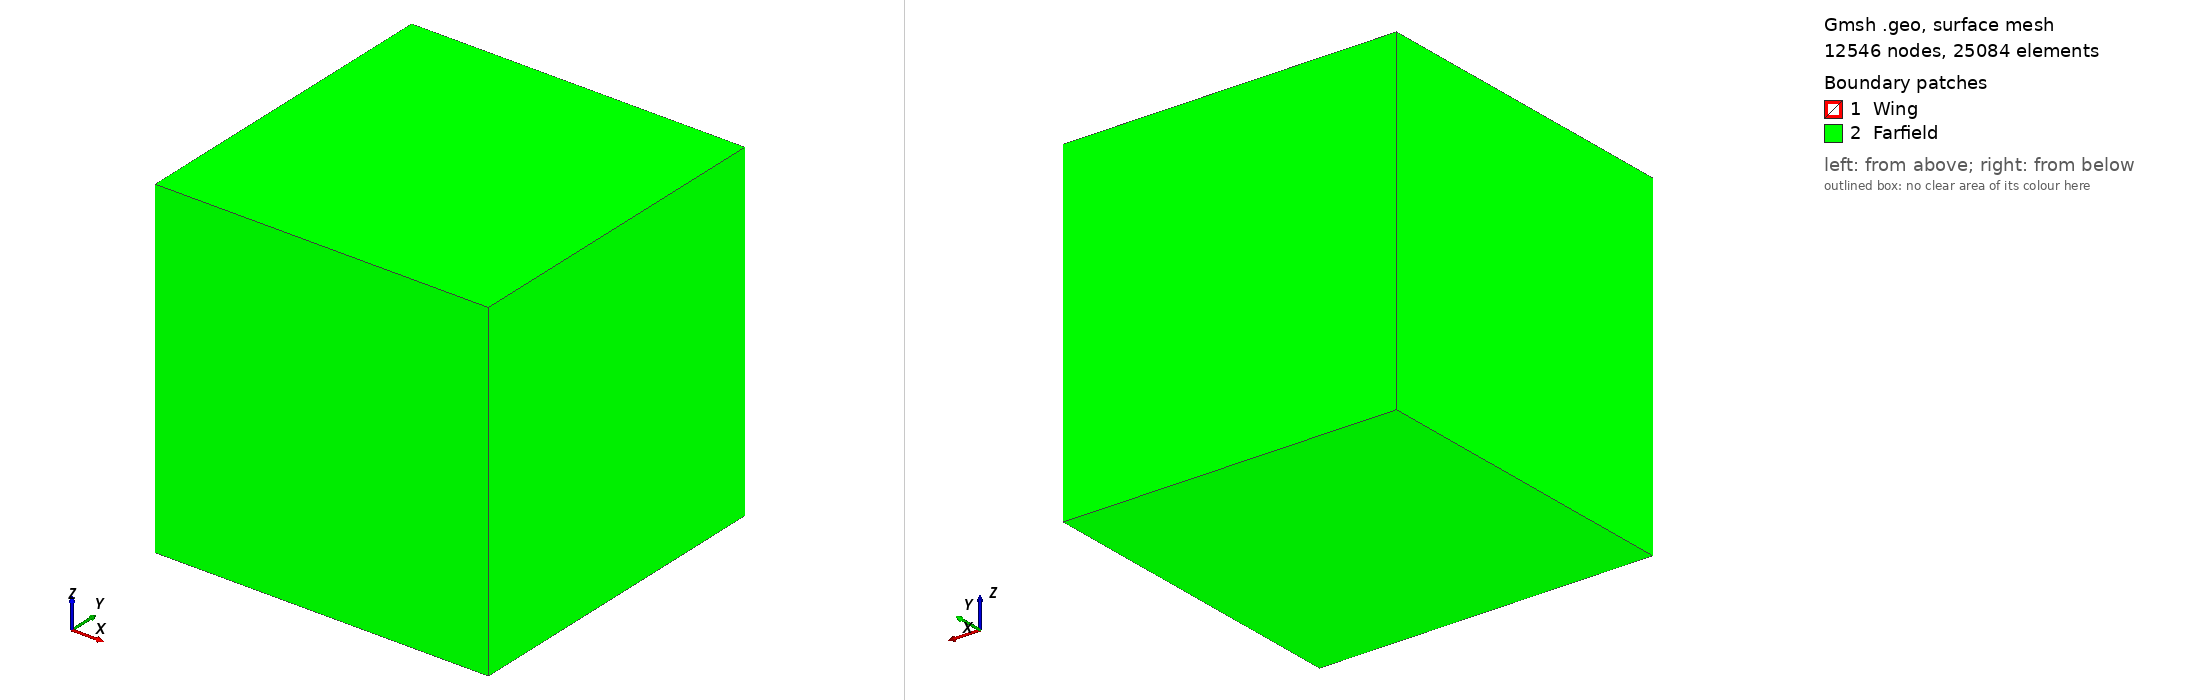

Gmsh geometry script, surface-meshed: 12546 nodes, 25084 surface elements. Boundary patches (legend numbers): 1 Wing, 2 Farfield. Left view from above one corner, right view from below the opposite corner. Legend entries are the model's physical surfaces.

=== persson_wing.geo (drawn) ===
// 1. Import the Coarse Wing
// Make sure this is the coarse STL generated by the updated Python script
Merge "persson_wing_coarse.stl";

// 2. Define the Outer Far-Field Box
L = 20.0;
Point(1) = {-L, -L, -L}; Point(2) = { L, -L, -L};
Point(3) = { L,  L, -L}; Point(4) = {-L,  L, -L};
Point(5) = {-L, -L,  L}; Point(6) = { L, -L,  L};
Point(7) = { L,  L,  L}; Point(8) = {-L,  L,  L};

Line(1) = {1, 2}; Line(2) = {2, 3}; Line(3) = {3, 4}; Line(4) = {4, 1};
Line(5) = {5, 6}; Line(6) = {6, 7}; Line(7) = {7, 8}; Line(8) = {8, 5};
Line(9) = {1, 5}; Line(10) = {2, 6}; Line(11) = {3, 7}; Line(12) = {4, 8};

Curve Loop(1) = {1, 2, 3, 4};     Plane Surface(2) = {1}; // Bottom
Curve Loop(2) = {5, 6, 7, 8};     Plane Surface(3) = {2}; // Top
Curve Loop(3) = {1, 10, -5, -9};  Plane Surface(4) = {3}; // Front
Curve Loop(4) = {2, 11, -6, -10}; Plane Surface(5) = {4}; // Right
Curve Loop(5) = {3, 12, -7, -11}; Plane Surface(6) = {5}; // Back
Curve Loop(6) = {4, 9, -8, -12};  Plane Surface(7) = {6}; // Left

// 3. Create the Fluid Volume
// Surface 1 is the Discrete STL Wing. Surfaces 2-7 are the Box.
Surface Loop(1) = {1}; 
Surface Loop(2) = {2, 3, 4, 5, 6, 7}; 
Volume(1) = {2, 1}; 

// 4. Explicit Mesh Size Control for the 3D Volume
// This prevents Gmsh from inheriting the tiny edge sizes from the trailing edge
Mesh.MeshSizeFromPoints = 0;
Mesh.MeshSizeFromCurvature = 0;
Mesh.MeshSizeExtendFromBoundary = 0;

Field[1] = Distance;
Field[1].SurfacesList = {1};

Field[2] = Threshold;
Field[2].InField = 1;
Field[2].SizeMin = 0.1;   // Element size right next to the wing
Field[2].SizeMax = 1.0;   // Element size at the far-field boundary
Field[2].DistMin = 1.0;   // Distance at which elements start to grow
Field[2].DistMax = 10.0;  // Distance at which elements reach maximum size

Background Field = 2;

// 5. Define Physical Groups for your DG Solver
Physical Surface("Wing") = {1};
Physical Surface("Farfield") = {2, 3, 4, 5, 6, 7};
Physical Volume("Fluid") = {1};

Also in the case, not shown: persson_wing_coarse.stl (merged mesh/CAD file).
